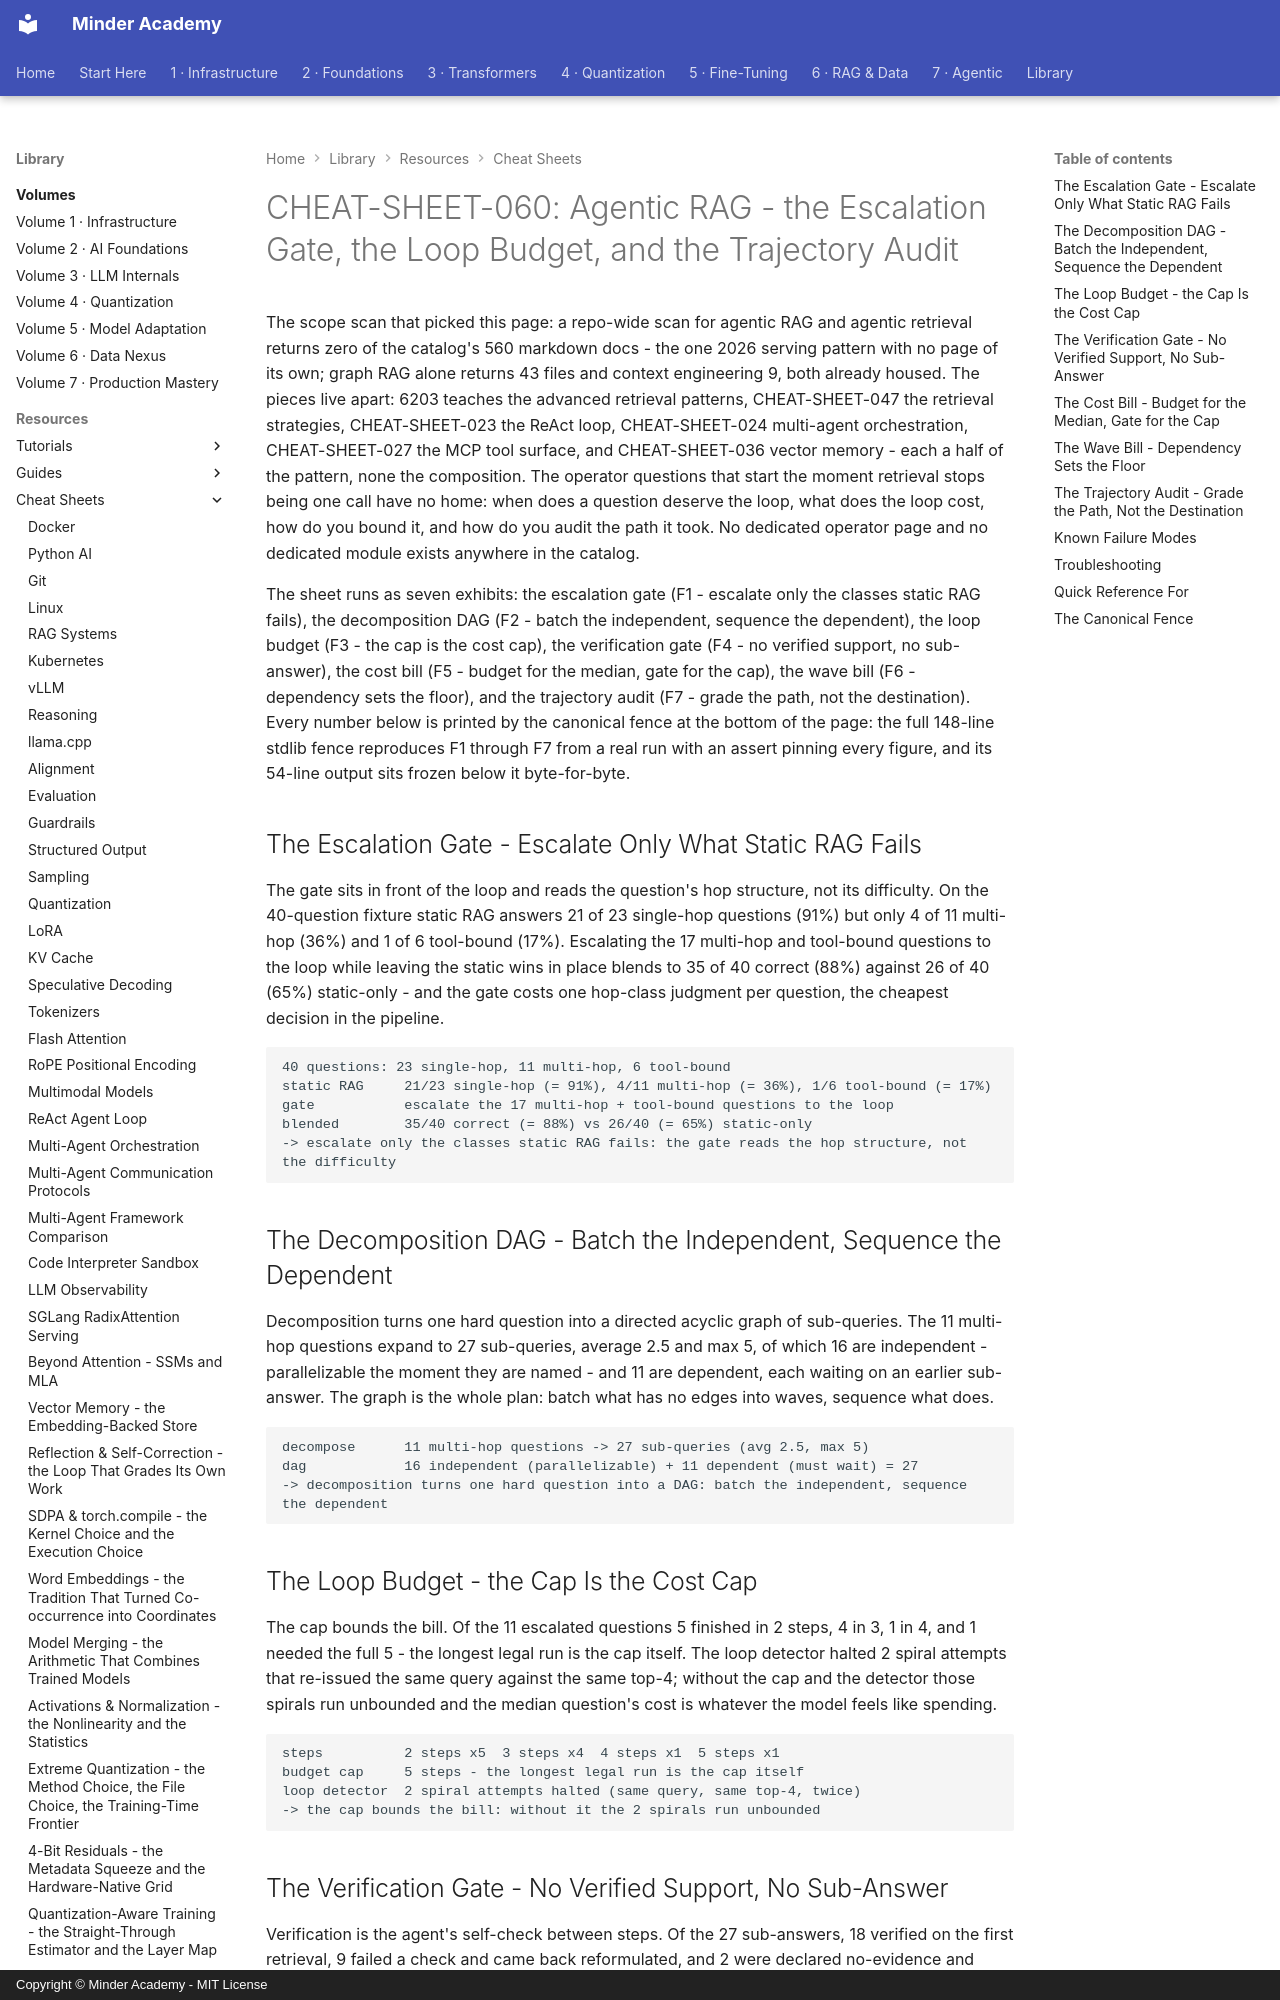

repository: minderhq/academy · page: learning-resources/cheat-sheets/CHEAT-SHEET-060-Agentic-RAG/index.html · generator: mkdocs · copyright: Copyright © Minder Academy - MIT License

---
Document ID: CHEAT-SHEET-060
Title: "CHEAT-SHEET-060: Agentic RAG - the Escalation Gate, the Loop Budget, and the Trajectory Audit"
Last Updated: 2026-10-13
Status: Complete
Difficulty: Intermediate
Tags: ['cheatsheet', 'rag', 'agents', 'retrieval']
---

# CHEAT-SHEET-060: Agentic RAG - the Escalation Gate, the Loop Budget, and the Trajectory Audit

The scope scan that picked this page: a repo-wide scan for agentic RAG and agentic retrieval returns zero of the catalog's 560 markdown docs - the one 2026 serving pattern with no page of its own; graph RAG alone returns 43 files and context engineering 9, both already housed. The pieces live apart: 6203 teaches the advanced retrieval patterns, CHEAT-SHEET-047 the retrieval strategies, CHEAT-SHEET-023 the ReAct loop, CHEAT-SHEET-024 multi-agent orchestration, CHEAT-SHEET-027 the MCP tool surface, and CHEAT-SHEET-036 vector memory - each a half of the pattern, none the composition. The operator questions that start the moment retrieval stops being one call have no home: when does a question deserve the loop, what does the loop cost, how do you bound it, and how do you audit the path it took. No dedicated operator page and no dedicated module exists anywhere in the catalog.

The sheet runs as seven exhibits: the escalation gate (F1 - escalate only the classes static RAG fails), the decomposition DAG (F2 - batch the independent, sequence the dependent), the loop budget (F3 - the cap is the cost cap), the verification gate (F4 - no verified support, no sub-answer), the cost bill (F5 - budget for the median, gate for the cap), the wave bill (F6 - dependency sets the floor), and the trajectory audit (F7 - grade the path, not the destination). Every number below is printed by the canonical fence at the bottom of the page: the full 148-line stdlib fence reproduces F1 through F7 from a real run with an assert pinning every figure, and its 54-line output sits frozen below it byte-for-byte.

## The Escalation Gate - Escalate Only What Static RAG Fails

The gate sits in front of the loop and reads the question's hop structure, not its difficulty. On the 40-question fixture static RAG answers 21 of 23 single-hop questions (91%) but only 4 of 11 multi-hop (36%) and 1 of 6 tool-bound (17%). Escalating the 17 multi-hop and tool-bound questions to the loop while leaving the static wins in place blends to 35 of 40 correct (88%) against 26 of 40 (65%) static-only - and the gate costs one hop-class judgment per question, the cheapest decision in the pipeline.

```text
40 questions: 23 single-hop, 11 multi-hop, 6 tool-bound
static RAG     21/23 single-hop (= 91%), 4/11 multi-hop (= 36%), 1/6 tool-bound (= 17%)
gate           escalate the 17 multi-hop + tool-bound questions to the loop
blended        35/40 correct (= 88%) vs 26/40 (= 65%) static-only
-> escalate only the classes static RAG fails: the gate reads the hop structure, not the difficulty
```

## The Decomposition DAG - Batch the Independent, Sequence the Dependent

Decomposition turns one hard question into a directed acyclic graph of sub-queries. The 11 multi-hop questions expand to 27 sub-queries, average 2.5 and max 5, of which 16 are independent - parallelizable the moment they are named - and 11 are dependent, each waiting on an earlier sub-answer. The graph is the whole plan: batch what has no edges into waves, sequence what does.

```text
decompose      11 multi-hop questions -> 27 sub-queries (avg 2.5, max 5)
dag            16 independent (parallelizable) + 11 dependent (must wait) = 27
-> decomposition turns one hard question into a DAG: batch the independent, sequence the dependent
```

## The Loop Budget - the Cap Is the Cost Cap

The cap bounds the bill. Of the 11 escalated questions 5 finished in 2 steps, 4 in 3, 1 in 4, and 1 needed the full 5 - the longest legal run is the cap itself. The loop detector halted 2 spiral attempts that re-issued the same query against the same top-4; without the cap and the detector those spirals run unbounded and the median question's cost is whatever the model feels like spending.

```text
steps          2 steps x5  3 steps x4  4 steps x1  5 steps x1
budget cap     5 steps - the longest legal run is the cap itself
loop detector  2 spiral attempts halted (same query, same top-4, twice)
-> the cap bounds the bill: without it the 2 spirals run unbounded
```
